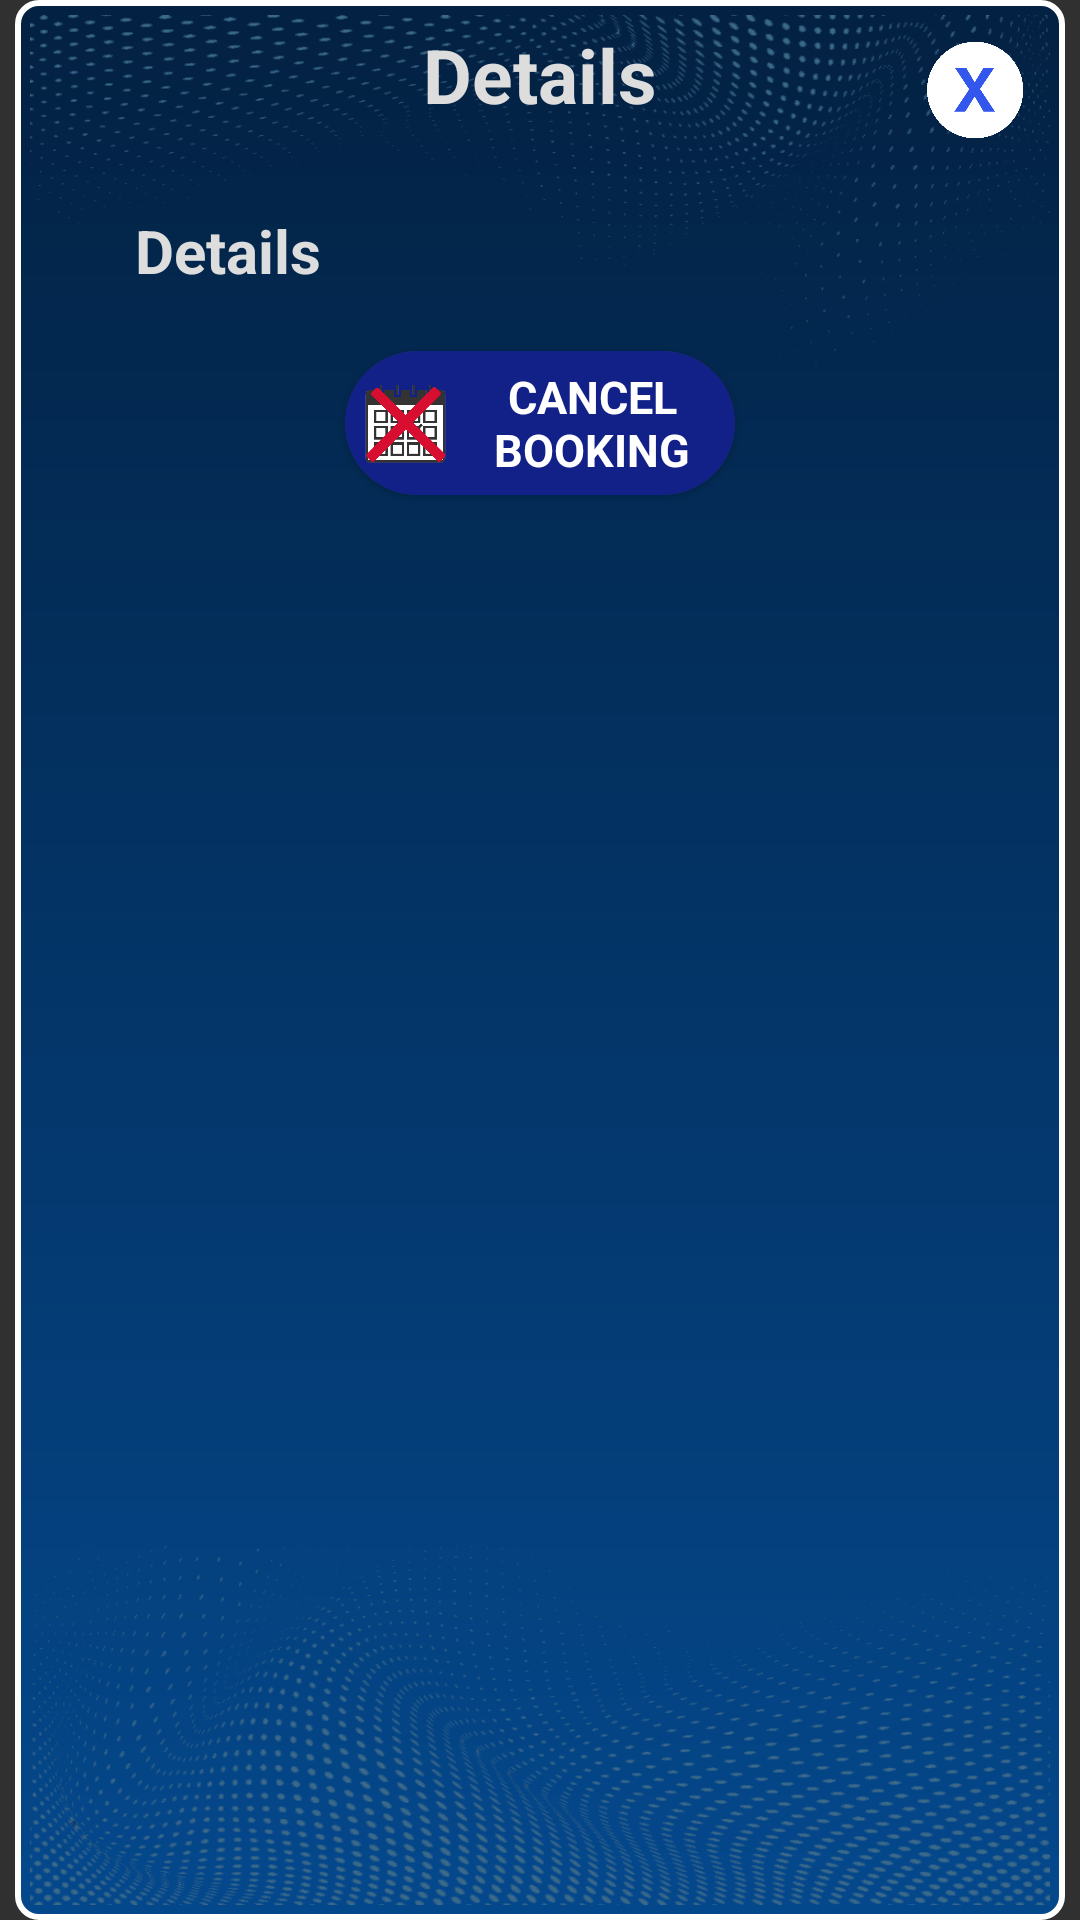

This screen was rendered from an Android layout file. Write that file and the resources it references.
<!-- AndroidManifest.xml: application theme AppTheme -->
<!-- res/layout/my_detail_select_list.xml -->
<?xml version="1.0" encoding="utf-8"?>
<LinearLayout xmlns:app="http://schemas.android.com/apk/res-auto"
    android:orientation="vertical"
    xmlns:android="http://schemas.android.com/apk/res/android"
    android:layout_width="350dp"
    android:layout_height="wrap_content"
    android:layout_gravity="center"
    >

    <LinearLayout
        android:layout_width="350dp"
        android:layout_height="match_parent"
        android:layout_gravity="center"
        android:orientation="vertical"
        android:background="@drawable/bg_dialog">

        <FrameLayout
            android:layout_width="match_parent"
            android:layout_height="match_parent">

            <FrameLayout
                android:layout_width="match_parent"
                android:layout_height="120dp"
                android:layout_marginLeft="5dp"
                android:layout_marginTop="5dp"
                android:layout_marginRight="5dp"
                android:background="@drawable/bg_dialog_booking_top">

            </FrameLayout>

            <FrameLayout
                android:layout_width="match_parent"
                android:layout_height="120dp"
                android:layout_gravity="bottom"
                android:layout_marginRight="5dp"
                android:layout_marginBottom="5dp"
                android:layout_marginLeft="5dp"
                android:background="@drawable/bg_dialog_booking_bottom">

            </FrameLayout>

            <LinearLayout
                android:layout_width="match_parent"
                android:layout_height="wrap_content"
                android:orientation="vertical">

                <FrameLayout
                    android:layout_width="match_parent"
                    android:layout_height="wrap_content"
                    android:layout_marginBottom="10dp">

                    <ImageView
                        android:id="@+id/imgclose_my_dialog_select"
                        android:layout_width="40dp"
                        android:layout_height="40dp"
                        android:layout_gravity="end"
                        android:layout_marginTop="10dp"
                        android:layout_marginRight="10dp"
                        android:foreground="?android:attr/selectableItemBackground"
                        android:src="@drawable/close1" />


                    <TextView
                        android:id="@+id/textroom_select_my_detail"
                        android:layout_width="wrap_content"
                        android:layout_height="wrap_content"
                        android:layout_gravity="center"
                        android:text="Details"
                        android:textColor="#dddddd"
                        android:textSize="25dp"
                        android:textStyle="bold" />


                </FrameLayout>

                <FrameLayout
                    android:layout_width="match_parent"
                    android:layout_height="wrap_content"
                    android:layout_marginLeft="20dp"
                    android:layout_marginRight="20dp"
                    android:layout_marginBottom="10dp"
                    android:background="@drawable/bg_glass">

                    <TextView
                        android:id="@+id/txt_my_detail_select_dialog"
                        android:layout_width="match_parent"
                        android:layout_height="wrap_content"
                        android:layout_marginLeft="20dp"
                        android:layout_marginTop="10dp"
                        android:layout_marginRight="20dp"
                        android:layout_marginBottom="10dp"
                        android:text="Details"
                        android:textColor="#dddddd"
                        android:textSize="20dp"
                        android:textStyle="bold" />
                </FrameLayout>

                <androidx.cardview.widget.CardView
                    android:id="@+id/btn_cancel_booking"
                    android:layout_width="130dp"
                    android:layout_height="wrap_content"
                    android:layout_gravity="center"
                    android:layout_marginBottom="20dp"
                    android:foreground="?android:attr/selectableItemBackground"
                    app:cardCornerRadius="30dp">


                    <LinearLayout
                        android:layout_width="match_parent"
                        android:layout_height="wrap_content"
                        android:background="#122188"
                        android:orientation="horizontal">

                        <ImageView
                            android:layout_width="30dp"
                            android:layout_height="30dp"
                            android:layout_gravity="center"
                            android:layout_marginLeft="5dp"
                            android:layout_marginTop="5dp"
                            android:layout_marginRight="5dp"
                            android:layout_marginBottom="5dp"
                            android:src="@drawable/cancel_booking_icon" />

                        <TextView

                            android:layout_width="wrap_content"
                            android:layout_height="wrap_content"
                            android:layout_gravity="center"
                            android:layout_marginLeft="5dp"
                            android:layout_marginTop="5dp"
                            android:layout_marginRight="10dp"
                            android:layout_marginBottom="5dp"
                            android:gravity="center"
                            android:text="CANCEL BOOKING"
                            android:textColor="#ffffff"
                            android:textSize="15dp"
                            android:textStyle="bold" />
                    </LinearLayout>

                </androidx.cardview.widget.CardView>

            </LinearLayout>

        </FrameLayout>

    </LinearLayout>


</LinearLayout>
<!-- resources referenced by this layout -->
<resources>
  <!-- drawable bg_dialog (drawable) -->
  <?xml version="1.0" encoding="UTF-8"?>
  <shape xmlns:android="http://schemas.android.com/apk/res/android"
      android:shape="rectangle">
      <stroke android:width="2dp" android:color="#ffffff" />
      <gradient
          android:angle="90"
          android:startColor="#04488C"
          android:endColor="#032142"
          android:type="linear" />
  
      <corners
          android:topLeftRadius="7dp" android:topRightRadius="7dp"
          android:bottomLeftRadius="7dp" android:bottomRightRadius="7dp"/>
  </shape>
  <!-- drawable bg_dialog_booking_bottom: png bitmap (drawable, 67850 bytes) -->
  <!-- drawable bg_dialog_booking_top: png bitmap (drawable, 38601 bytes) -->
  <!-- drawable cancel_booking_icon: png bitmap (drawable, 32644 bytes) -->
  <!-- drawable close1: png bitmap (drawable, 11112 bytes) -->
  <style name="AppTheme" parent="Theme.Design.NoActionBar">
          
          <item name="colorPrimary">#1AABEF</item>
          <item name="colorPrimaryDark">@color/colorPrimaryDark</item>
          <item name="colorAccent">#DBE8ED</item>
      </style>
  <color name="colorPrimaryDark">#3700B3</color>
</resources>
